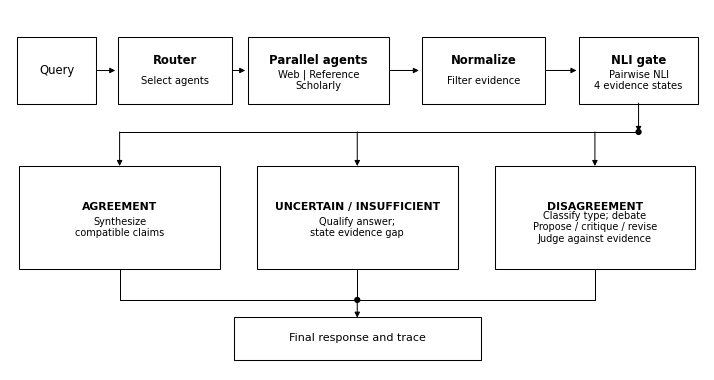

Write the Python code that produced this figure. (Note: this script raises an exception after producing the figure.)
import matplotlib
matplotlib.use('Agg')
import matplotlib.pyplot as plt
from matplotlib.patches import FancyBboxPatch, FancyArrowPatch, Circle
from pathlib import Path

OUT=Path('/home/ssp/projects/Python/MAD-2/final_results_openrouter_uniform_v2/matched_96_analysis')
plt.rcParams.update({'font.family':'DejaVu Sans','font.size':8.2,'text.color':'black'})
fig,ax=plt.subplots(figsize=(7.16,3.75))
fig.patch.set_facecolor('white'); ax.set_facecolor('white')
ax.set_xlim(0,7.16); ax.set_ylim(0,3.75); ax.axis('off')

def rect(cx,cy,w,h,title,detail=None,ts=8.4,ds=7.2):
    ax.add_patch(FancyBboxPatch((cx-w/2,cy-h/2),w,h,boxstyle='square,pad=0.025',facecolor='white',edgecolor='black',linewidth=.75))
    if detail:
        ax.text(cx,cy+.105,title,ha='center',va='center',fontsize=ts,fontweight='bold',color='black')
        ax.text(cx,cy-.105,detail,ha='center',va='center',fontsize=ds,color='black',linespacing=1.15)
    else:
        ax.text(cx,cy,title,ha='center',va='center',fontsize=ts,color='black')

def arrow(a,b):
    ax.add_patch(FancyArrowPatch(a,b,arrowstyle='-|>',mutation_scale=8,linewidth=.72,color='black',shrinkA=0,shrinkB=0))

# Straight pipeline; labels name the operations rather than implementation files.
y=3.12
stages=[
    (.48,.76,'Query',None),
    (1.70,1.12,'Router','Select agents'),
    (3.18,1.40,'Parallel agents','Web | Reference\nScholarly'),
    (4.88,1.22,'Normalize','Filter evidence'),
    (6.48,1.17,'NLI gate','Pairwise NLI\n4 evidence states')
]
for x,w,t,d in stages: rect(x,y,w,.64,t,d)
for left,right in zip(stages,stages[1:]):
    arrow((left[0]+left[1]/2+.035,y),(right[0]-right[1]/2-.055,y))

# The evidence state fans out into three response paths.
branch_y=2.48
arrow((6.48,y-.34),(6.48,branch_y))
centers=[1.13,3.58,6.03]
ax.plot([centers[0],6.48],[branch_y,branch_y],color='black',linewidth=.72)
ax.add_patch(Circle((6.48,branch_y),.025,color='black'))
items=[
    ('AGREEMENT','Synthesize\ncompatible claims'),
    ('UNCERTAIN / INSUFFICIENT','Qualify answer;\nstate evidence gap'),
    ('DISAGREEMENT','Classify type; debate\nPropose / critique / revise\nJudge against evidence')
]
box_y=1.59; box_h=1.02; box_w=2.02
for x,(title,detail) in zip(centers,items):
    arrow((x,branch_y),(x,box_y+box_h/2+.025))
    rect(x,box_y,box_w,box_h,title,detail,ts=7.8,ds=7.0)

# The three paths join only after their response has been resolved or qualified.
merge_y=.73
for x in centers:
    ax.plot([x,x],[box_y-box_h/2-.025,merge_y],color='black',linewidth=.72)
ax.plot([centers[0],centers[-1]],[merge_y,merge_y],color='black',linewidth=.72)
ax.add_patch(Circle((centers[1],merge_y),.025,color='black'))
rect(centers[1],.33,2.5,.40,'Final response and trace',ts=8.0)
arrow((centers[1],merge_y),(centers[1],.33+.20+.015))

plt.subplots_adjust(left=.015,right=.985,top=.985,bottom=.025)
fig.savefig(OUT/'architecture/evidence_mad_architecture.png',dpi=400,facecolor='white',bbox_inches='tight',pad_inches=.035)
fig.savefig(OUT/'architecture/evidence_mad_architecture.pdf',facecolor='white',bbox_inches='tight',pad_inches=.035)
plt.close(fig)
